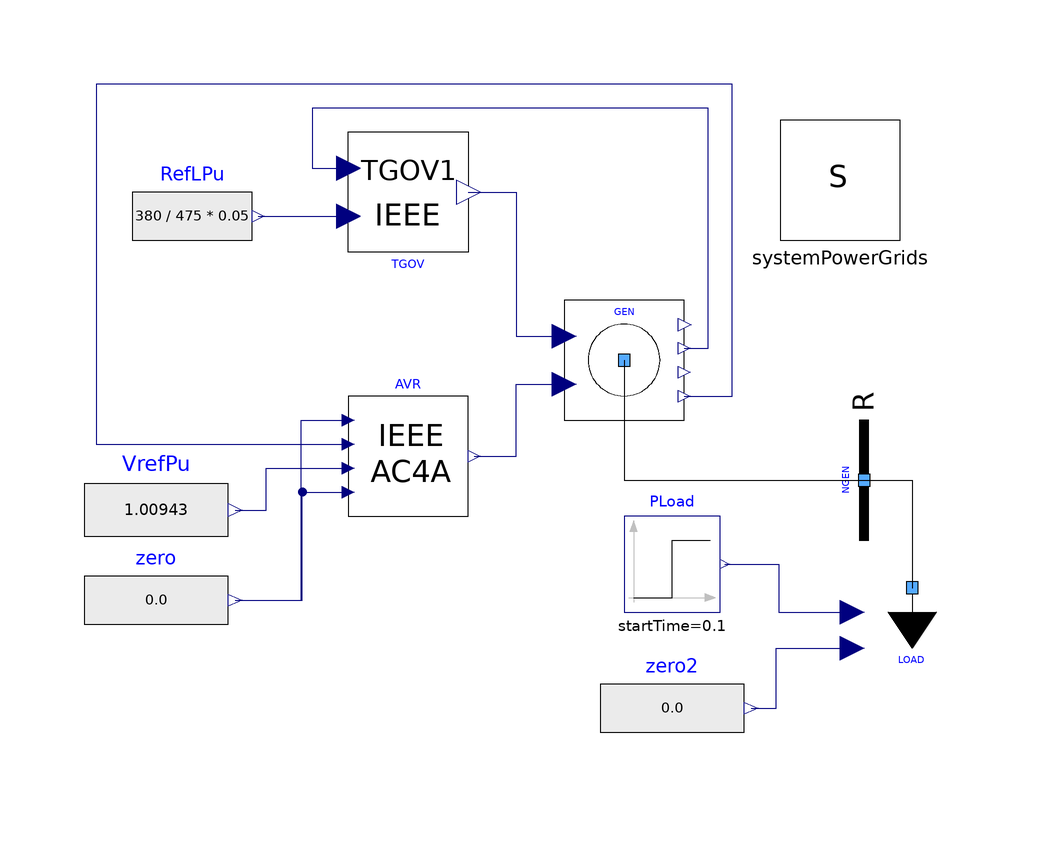

The Modelica model whose source follows is shown above as a component diagram (icons at their Placement, wires along their Line points).

model TestCase2 "Test Case 2, Section 5.2, focuses on the dynamic behavior of the model for the synchronous generator and its governor"
  extends Modelica.Icons.Example;
  inner PowerGrids.Electrical.System systemPowerGrids annotation (
    Placement(transformation(origin = {10, 36}, extent = {{-10, -10}, {10, 10}})));
  PowerGrids.Electrical.Machines.SynchronousMachine4Windings GEN(H = 4, PStart = -3.8e+08, QStart = 0, SNom = 4.75e+08, Tpd0 = 5.143, Tppd0 = 0.042, Tppq0 = 0.083, Tpq0 = 2.16, UNom = 21000, UPhaseStart = 0, UStart = 21000, portVariablesPhases = true, raPu = 0, referenceGenerator = true, xdPu = 2, xlPu = 0.15, xpdPu = 0.35, xppdPu = 0.25, xppqPu = 0.3, xpqPu = 0.5, xqPu = 1.8) annotation (
    Placement(transformation(origin = {-26, 6}, extent = {{-10, -10}, {10, 10}})));
  PowerGrids.Electrical.Buses.ReferenceBus NGEN(SNom = 5e+08, UNom = 21000, portVariablesPhases = true, portVariablesPu = true) annotation (
    Placement(transformation(origin = {14, -14}, extent = {{-10, -10}, {10, 10}}, rotation = 90)));
  PowerGrids.Electrical.Controls.TurbineGovernors.IEEE_TGOV1 TGOV(R = 0.05, T1 = 0.5, T2 = 3, T3 = 10, VMax = 1) annotation (
    Placement(transformation(origin = {-62, 34}, extent = {{-10, 10}, {10, -10}})));
  PowerGrids.Electrical.Controls.ExcitationSystems.IEEE_AC4A AVR(Ka = 200, Ta = 0.05, Tb = 10, Tc = 3, VrMax = 4) annotation (
    Placement(transformation(origin = {-62, -10}, extent = {{-10, -10}, {10, 10}})));
  Modelica.Blocks.Sources.RealExpression zero annotation (
    Placement(transformation(origin = {-104, -34}, extent = {{-12, -10}, {12, 10}})));
  Modelica.Blocks.Sources.RealExpression VrefPu(y = 1.00943) annotation (
    Placement(transformation(origin = {-104, -19}, extent = {{-12, -11}, {12, 11}})));
  Modelica.Blocks.Sources.RealExpression RefLPu(y = 380 / 475 * 0.05) annotation (
    Placement(transformation(origin = {-98, 30}, extent = {{-10, -10}, {10, 10}})));
  PowerGrids.Electrical.Loads.LoadImpedancePQInputs LOAD(PStart = 3.8e+08, SNom = 4.75e+08, UNom = 21000, portVariablesPhases = true, portVariablesPu = true) annotation (
    Placement(transformation(origin = {22, -32}, extent = {{-10, -10}, {10, 10}})));
  Modelica.Blocks.Sources.Step PLoad(height = 23.75e6, offset = 380e6, startTime = 0.1)  annotation (
    Placement(transformation(origin = {-18, -28}, extent = {{-8, -8}, {8, 8}})));
  Modelica.Blocks.Sources.RealExpression zero2 annotation (
    Placement(transformation(origin = {-18, -52}, extent = {{-12, -10}, {12, 10}})));

  Types.PerUnit AA_01_GEN_UPu = GEN.port.VPu "Fig. 5-3, terminal voltage";
  Types.PerUnit AA_02_GEN_PPu = GEN.port.PGenPu "Fig. 5-4, active power of the synchronous machine";
  Types.PerUnit AA_03_GEN_PmechPu = GEN.PmPu "Fig. 5-5, mechanical power of the synchronous machine";
  Types.PerUnit AA_04_GEN_omegaPu = GEN.omegaPu "Fig. 5-6, speed";

equation
  connect(GEN.VPu, AVR.VcPu) annotation (
    Line(points = {{-16, 0}, {-8, 0}, {-8, 52}, {-114, 52}, {-114, -8}, {-72, -8}}, color = {0, 0, 127}));
  connect(zero2.y, LOAD.QRefIn) annotation (
    Line(points={{-4.8,-52},{-0.6,-52},{-0.6,-42},{12,-42}},            color = {0, 0, 127}));
  connect(zero.y, AVR.VuelPu) annotation (
    Line(points={{-90.8,-34},{-79.6,-34},{-79.6,-16},{-72,-16}},            color = {0, 0, 127}));
  connect(zero.y, AVR.VsPu) annotation (
    Line(points={{-90.8,-34},{-79.8,-34},{-79.8,-4},{-72,-4}},            color = {0, 0, 127}));
  connect(VrefPu.y, AVR.VrefPu) annotation (
    Line(points={{-90.8,-19},{-85.6,-19},{-85.6,-12},{-72,-12}},            color = {0, 0, 127}));
  connect(PLoad.y, LOAD.PRefIn) annotation (
    Line(points={{-9.2,-28},{-0.2,-28},{-0.2,-36},{12,-36}},            color = {0, 0, 127}));
  connect(NGEN.terminal, LOAD.terminal) annotation (
    Line(points = {{14, -14}, {22, -14}, {22, -32}}));
  connect(RefLPu.y, TGOV.RefLPu) annotation (
    Line(points = {{-87, 30}, {-72, 30}}, color = {0, 0, 127}));
  connect(AVR.efdPu, GEN.ufPuIn) annotation (
    Line(points = {{-51, -10}, {-48.5, -10}, {-48.5, -10}, {-44, -10}, {-44, 2}, {-41, 2}, {-41, 2}, {-36, 2}}, color = {0, 0, 127}));
  connect(GEN.omegaPu, TGOV.omegaPu) annotation (
    Line(points = {{-16, 8}, {-12, 8}, {-12, 48}, {-78, 48}, {-78, 38}, {-72, 38}}, color = {0, 0, 127}));
  connect(TGOV.PMechPu, GEN.PmPu) annotation (
    Line(points = {{-52, 34}, {-44, 34}, {-44, 10}, {-40, 10}, {-40, 10}, {-36, 10}}, color = {0, 0, 127}));
  connect(GEN.terminal, NGEN.terminal) annotation (
    Line(points = {{-26, 6}, {-26, -14}, {14, -14}}));
  annotation (
    Diagram(coordinateSystem(extent = {{-120, -60}, {40, 60}})),
    experiment(StartTime = 0, StopTime = 2, Tolerance = 1e-6, Interval = 0.004),
    __OpenModelica_commandLineOptions = "--daeMode --tearingMethod=minimalTearing",
    __OpenModelica_simulationFlags(nls="kinsol", lv="LOG_INIT_HOMOTOPY", homotopyOnFirstTry="()"));
end TestCase2;